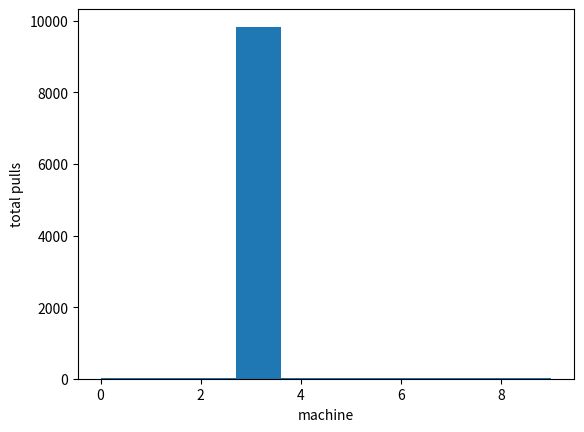
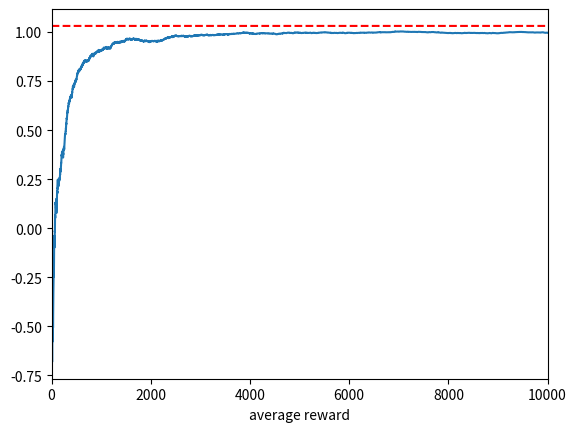

Recreate these plots in Python, in order.
# Multiarmed bandit problem
import numpy as np
import random
import matplotlib.pyplot as plt
import math

class Bandit:
    
    def __init__(self, true_mean):
        self.true_mean = true_mean
        
        self.pulls = 0
        self.estimated_r = 100
        self.H = 0
    
    def pull(self):
        # return R and increment usage of this bandit
        self.pulls += 1
        r = self.true_mean + np.random.randn()
        self.estimated_r = self.estimated_r + 1/(self.pulls) * (r - self.estimated_r)
        return r
    
    
EPSILON_MAX = 1
EPSILON_MIN = 0.01
LAMBDA = 0.01
class Agent:
    pull_order = []
    total_pulls = 0
    average_reward = 0
    average_reward_values = []
    def __init__(self):
        pass
    
    def act(self, bandit_list):
        idx = None
        
        epsilon = EPSILON_MIN + (EPSILON_MAX-EPSILON_MIN) * math.exp(-LAMBDA * self.total_pulls)
        if np.random.rand() < epsilon:
            idx = random.randint(0,9)
        else:
            maxr = -100
            for b in range(len(bandit_list)):
                if bandit_list[b].estimated_r > maxr:
                    maxr = bandit_list[b].estimated_r
                    idx = b
        
        r = bandit_list[idx].pull()
        self.pull_order.append(idx)
        self.total_pulls += 1
        self.average_reward = self.average_reward + 1/(self.total_pulls) * (r - self.average_reward)
        self.average_reward_values.append(self.average_reward)        
        
# MAIN
NUM_BANDITS = 10
NUM_PLAYS = 10000
bandit_list = []
random_true_means = np.zeros(10)

for i in range(NUM_BANDITS):
    random_true_means[i] = np.random.randn()

best_bandit = np.argmax(random_true_means)
best_reward = np.max(random_true_means)

for i in range(NUM_BANDITS):
    bandit_list.append(Bandit(random_true_means[i]))
    
agent = Agent()

for i in range(NUM_PLAYS):
    agent.act(bandit_list)

pull_list = agent.pull_order
average_reward = agent.average_reward

# histogramm
plt.figure(1)
plt.xlabel("machine")
plt.ylabel("total pulls")
plt.hist(agent.pull_order, align='mid')

# average reward
plt.figure(2)
plt.xlabel("pulls")
plt.xlabel("average reward")
x = np.arange(NUM_PLAYS)
horiz_line_data = np.array([best_reward for i in range(len(x))])
plt.xlim([0, NUM_PLAYS])
plt.plot(x, horiz_line_data, 'r--')
plt.plot(agent.average_reward_values)

# %%
## Testing out gradient bandit algorithm
ALPHA = 0.2
def p(H_values, action_index, reward):
    pi = np.zeros(len(H_values))
    for i in range(len(H_values)):
        if i != action_index:
            denominator = 0
            for b in range(len(H_values)):
                denominator = denominator + math.exp(H_values(b))
            pi[i] = math.exp(H_values[i]) / denominator
            H_values[i] = H_values[i] + ALPHA * (reward) 
            


# testing out softmax update
H1 = H2 = H3 = 1/3
H_list = [H1,H2,H3]
# H1 chosen with reward of 1





